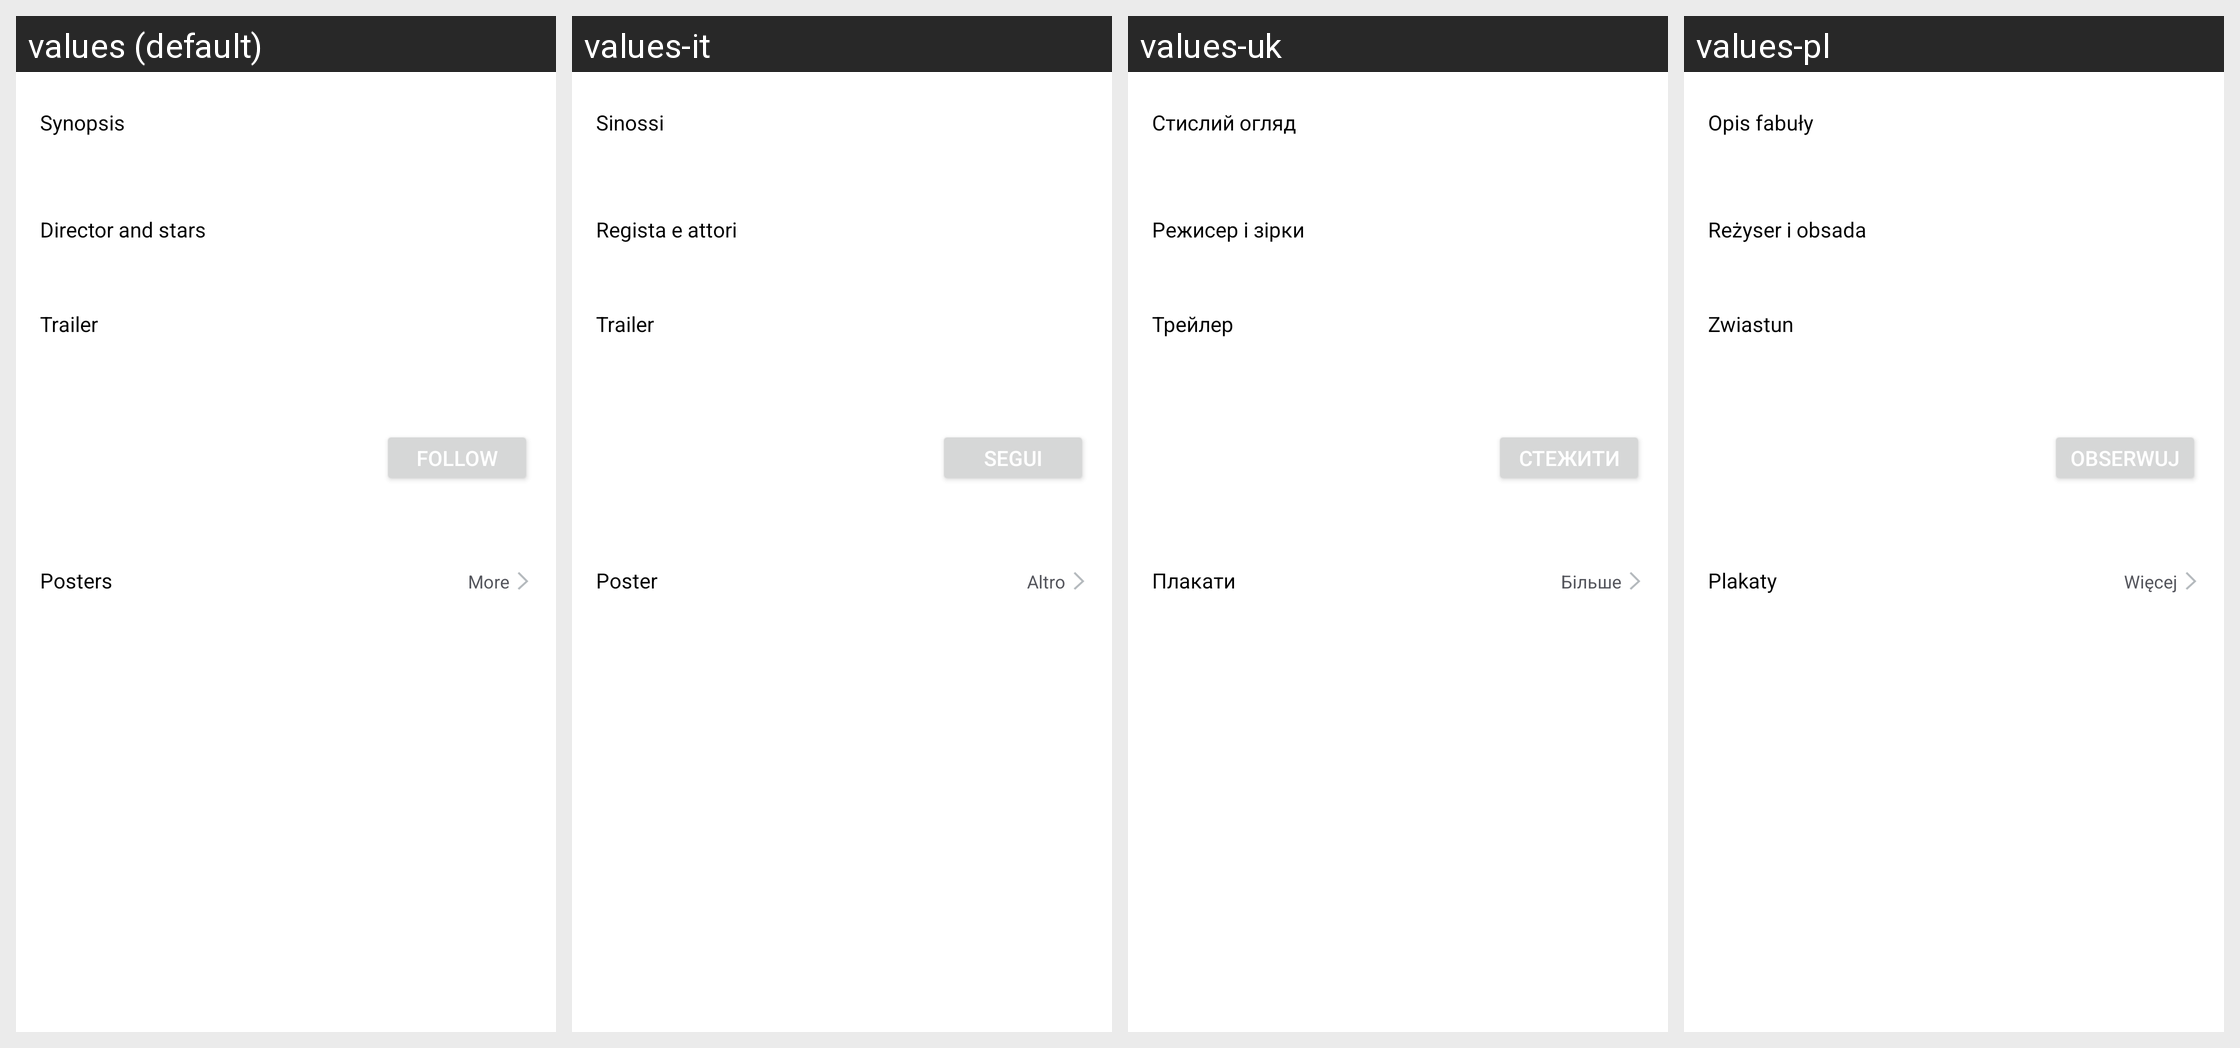

The same Android screen rendered under several of its app's locales, left to right. List the strings drawn on it with the default value and each locale's translation.
Android screen res/layout/movie_detail_information_layout.xml rendered under 4 locales, left to right: values (default), values-it, values-uk, values-pl. Device: Nexus 5 (rendered at 1080×1920; each locale shown at half size, 540×960, under a caption strip naming it); theme AppTheme.
Other locales in the repository, not shown: values-as-rIN, values-bn-rIN, values-cs, values-da, values-de, values-en-rGB, values-en-rUS, values-es, values-es-rES, values-fr, values-fr-rCA, values-gu-rIN, values-hi, values-ja, values-kn-rIN, values-ml-rIN, values-mr-rIN, values-nl, values-or-rIN, values-pa-rIN, values-pt, values-pt-rBR, values-ro, values-ru, values-sr, values-ta-rIN, values-te-rIN, values-ug-rCN, values-zh-rCN, values-zh-rHK, values-zh-rTW.
Strings drawn on this screen, with the default value and each locale's value (text and hints the layout hard-codes, and strings that could not be matched under every locale, appear in the picture but are not listed):

movie_detail_introduction
  values: Synopsis
  values-it: Sinossi
  values-uk: Стислий огляд
  values-pl: Opis fabuły

movie_detail_star
  values: Director and stars
  values-it: Regista e attori
  values-uk: Режисер і зірки
  values-pl: Reżyser i obsada

movie_detail_prevue
  values: Trailer
  values-it: Trailer
  values-uk: Трейлер
  values-pl: Zwiastun

movie_more
  values: More
  values-it: Altro
  values-uk: Більше
  values-pl: Więcej

movie_detail_subscribe
  values: Follow
  values-it: Segui
  values-uk: Стежити
  values-pl: Obserwuj

movie_detail_photo
  values: Posters
  values-it: Poster
  values-uk: Плакати
  values-pl: Plakaty
